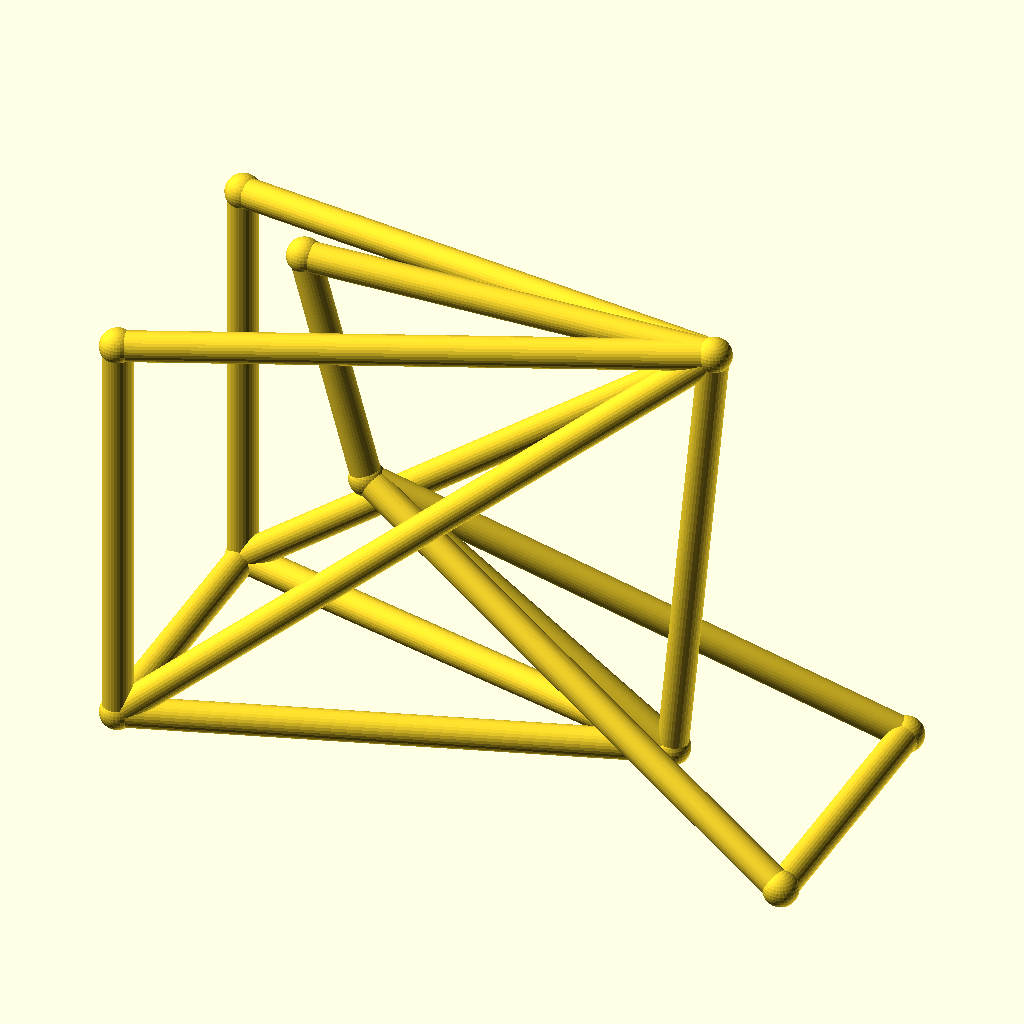
Cell 1: the model at its default parameters.
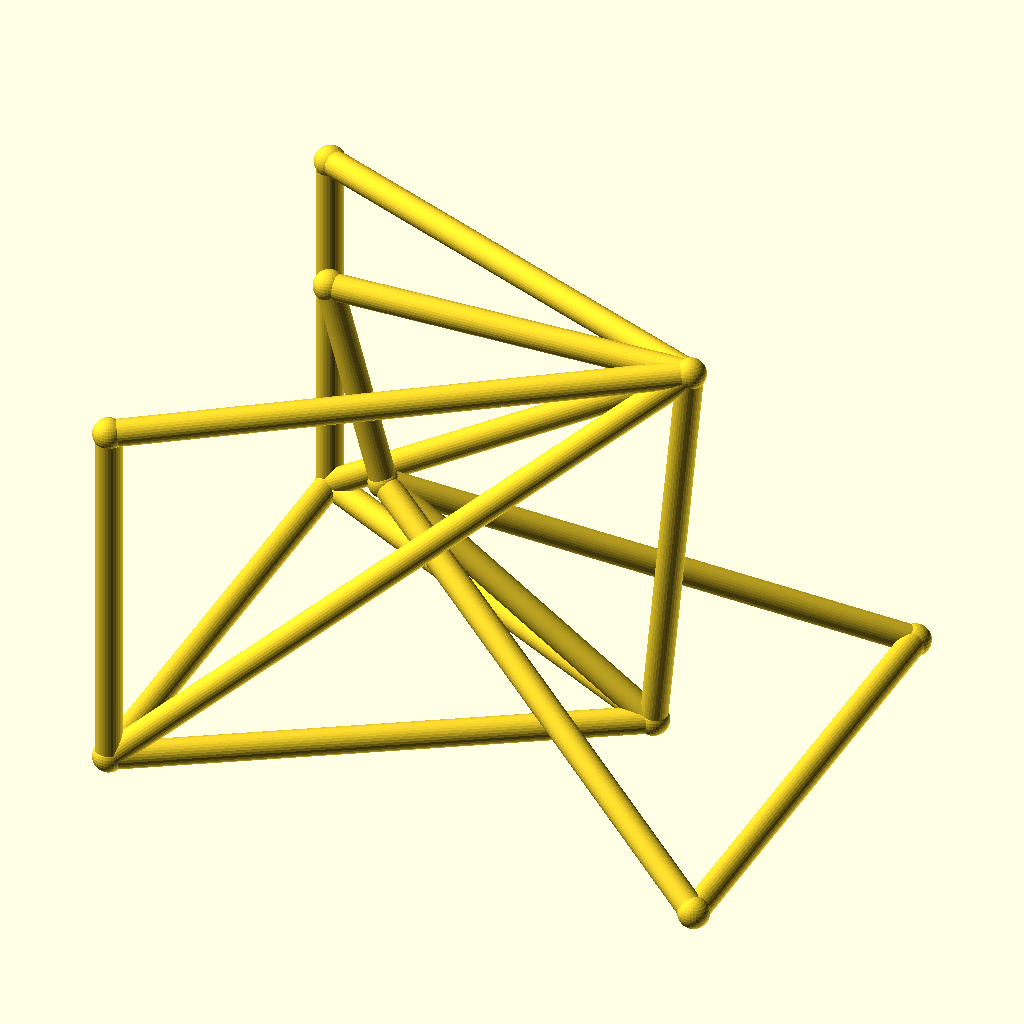
Cell 2: track = 104 (everything else at default).
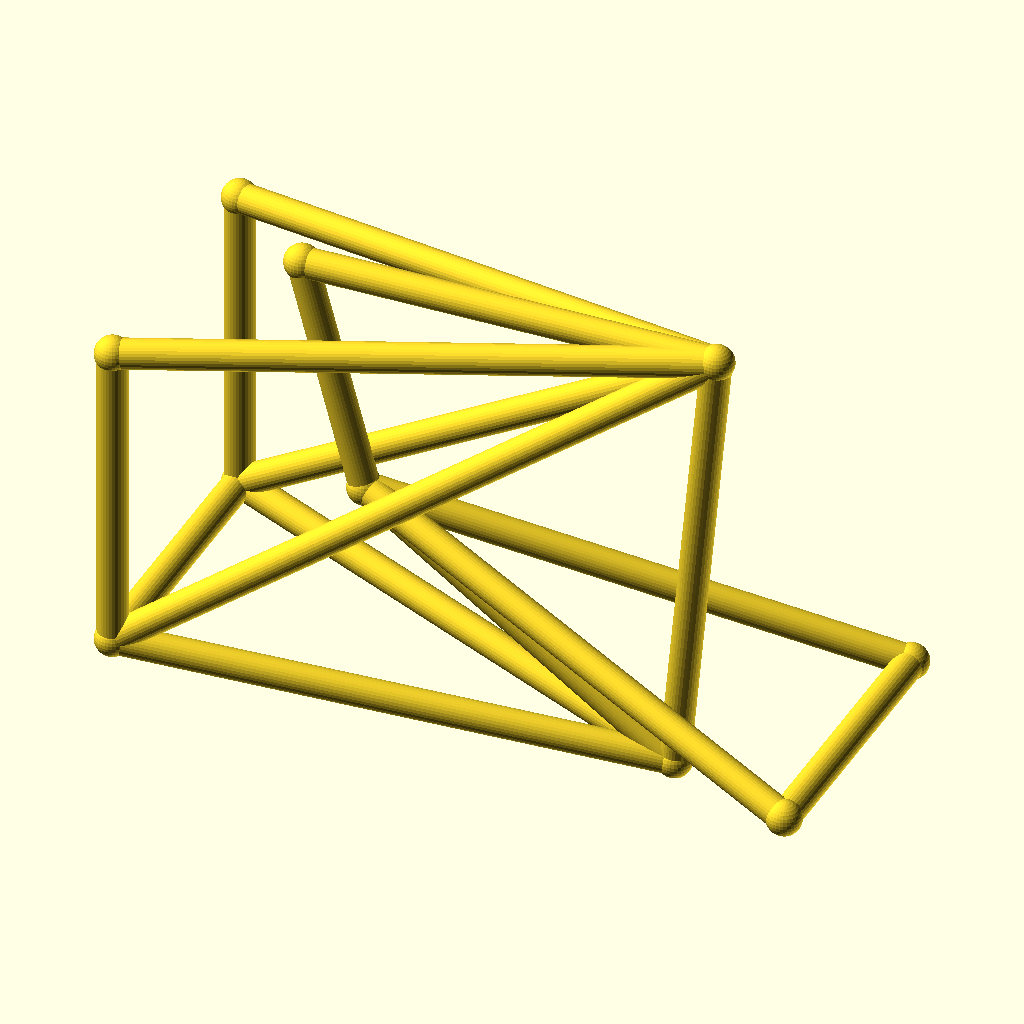
Cell 3: hub_z = 36 (everything else at default).
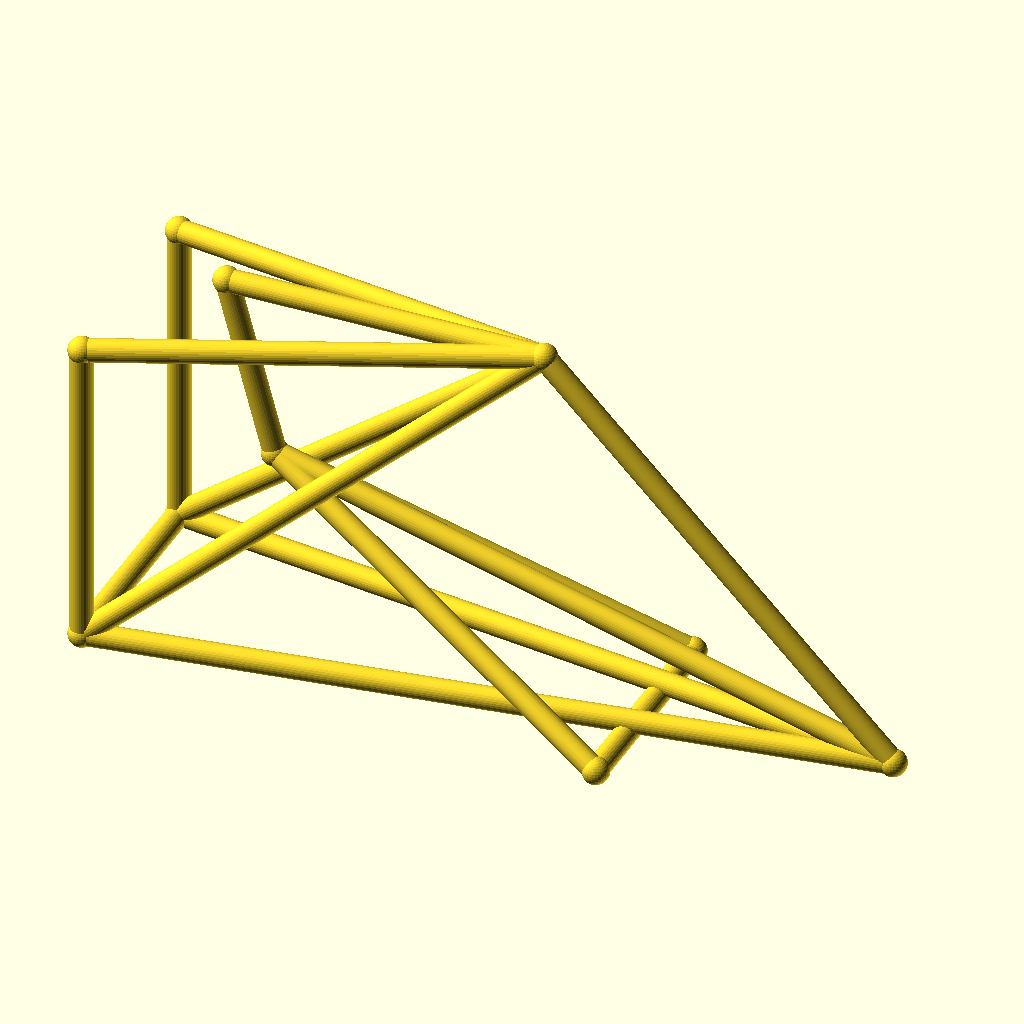
Cell 4 — bb_x set to 190, the other parameters unchanged.
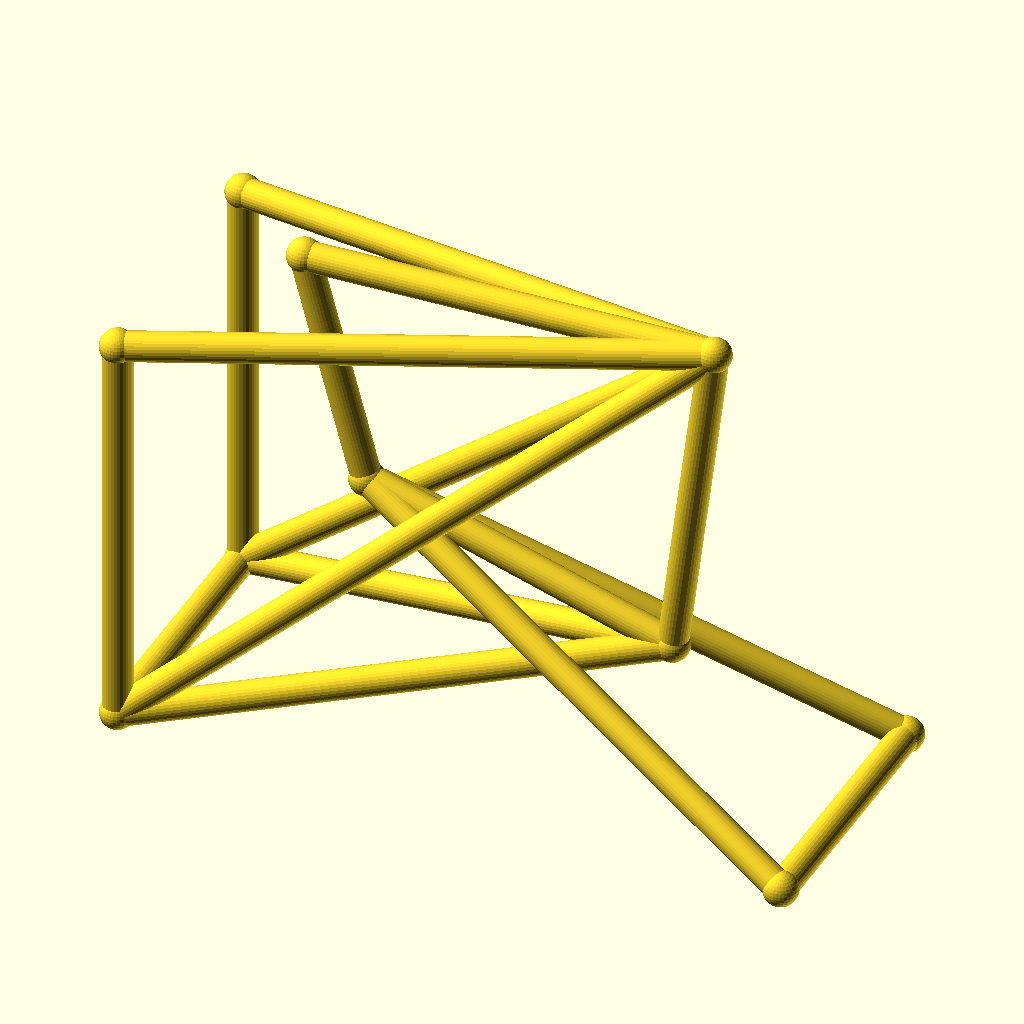
Cell 5 — bb_z set to 44, the other parameters unchanged.
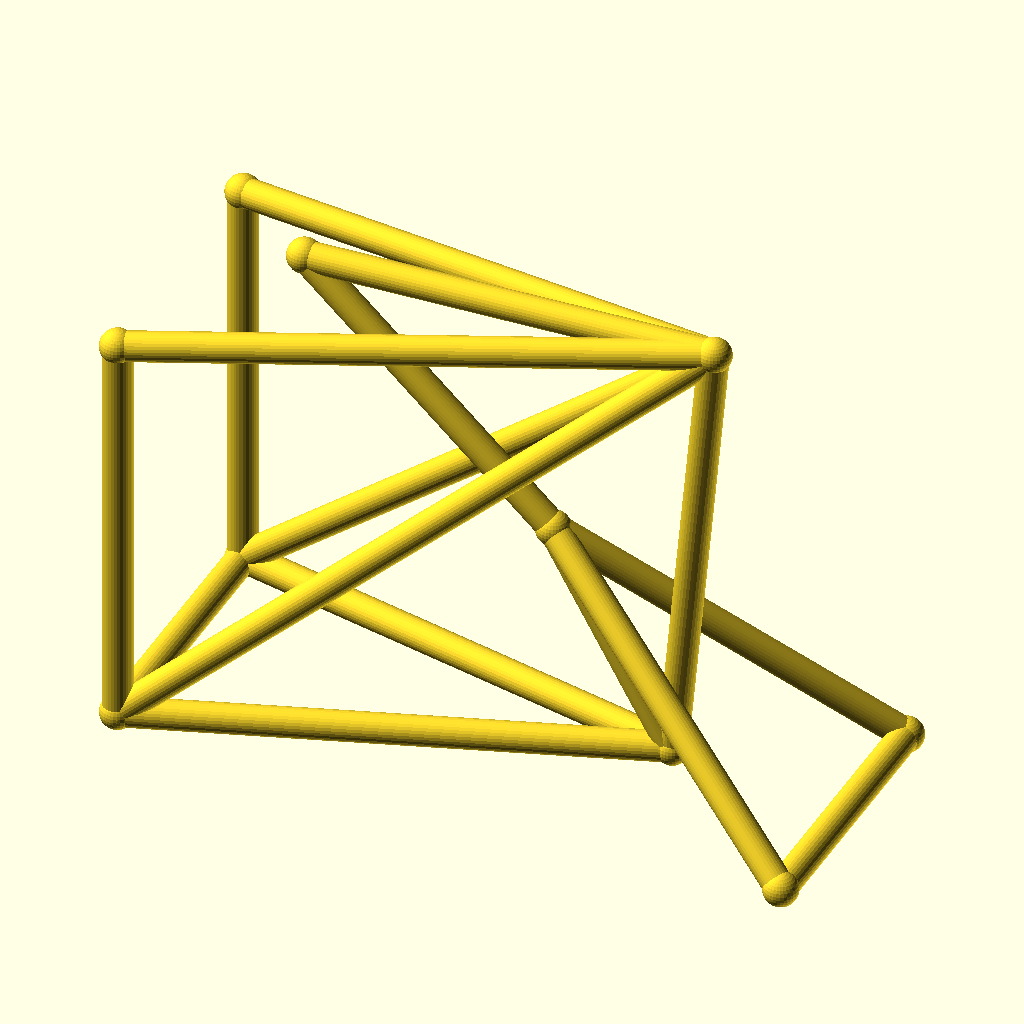
Cell 6: the same model with ht_bot_x = 72.
The same orthographic view direction (rotation 55°, 0°, 25°; colour scheme Cornfield) for every cell, with the view re-fitted per cell, so scale and position can differ between cells.
Source of the model, optional_data/data/wire3/bikeframe/scene_0175.scad:
$fn = 32;

// ----------------------------------------------------------------------
// Bicycle frame: diamond frame, wheelbase 128 mm, with rack
// ----------------------------------------------------------------------

// --- parameters (mm) ---
track = 52;               // distance between the rear dropouts
hub_z = 18;               // wheel hub height
bb_x = 95;                // bottom bracket X
bb_z = 22;                // bottom bracket height
ht_bot_x = 36;            // head tube bottom X
ht_bot_z = 62;            // head tube bottom height
ht_top_x = 24;            // head tube top X
ht_top_z = 106;           // head tube top height
st_x = 103;               // seat cluster X
st_z = 108;               // seat cluster height
fh_x = 128;               // front hub X (wheelbase)
tube_r = 2.8;             // frame tube radius
joint_r = 3.3;            // joint ball radius
rack_z = 96;              // luggage rack height

bbox_x = fh_x + 2 * joint_r;  // overall X, joints included
bbox_y = track + 2 * joint_r;  // overall Y, joints included
bbox_z = 108 - hub_z + 2 * joint_r;  // overall Z, joints included
tube_d = 2 * tube_r;  // frame tube diameter
wheelbase = fh_x;  // rear axle to front hub
nodes = [[bb_x, 0, bb_z], [ht_bot_x, 0, ht_bot_z], [ht_top_x, 0, ht_top_z], [st_x, 0, st_z], [0, track / 2, hub_z], [0, -track / 2, hub_z], [fh_x, track / 2, hub_z], [fh_x, -track / 2, hub_z], [0, track / 2, rack_z], [0, -track / 2, rack_z]];

module member(a, b, r) {
  /* round stock from joint a to joint b, ends buried in the joint balls */
  d = b - a;
  length = norm(d);
  translate(a) rotate([0, acos(d[2] / length), atan2(d[1], d[0])])
    cylinder(h = length, r = r);
}

module joint(p, r) {
  /* ball at the joint centre, fatter than every member meeting there */
  translate(p) sphere(r = r);
}

/* members - each call is one graph edge */
member(nodes[1], nodes[2], tube_r);
member(nodes[1], nodes[0], tube_r);
member(nodes[2], nodes[3], tube_r);
member(nodes[3], nodes[0], tube_r);
member(nodes[0], nodes[4], tube_r);
member(nodes[0], nodes[5], tube_r);
member(nodes[3], nodes[4], tube_r);
member(nodes[3], nodes[5], tube_r);
member(nodes[1], nodes[6], tube_r);
member(nodes[1], nodes[7], tube_r);
member(nodes[6], nodes[7], tube_r);
member(nodes[4], nodes[5], tube_r);
member(nodes[3], nodes[8], tube_r);
member(nodes[3], nodes[9], tube_r);
member(nodes[8], nodes[4], tube_r);
member(nodes[9], nodes[5], tube_r);

/* joint balls */
for (p = nodes) joint(p, joint_r);
Customizer parameters (derived from the source; name, type, default, range or options):
track: number, default 52
hub_z: number, default 18
bb_x: number, default 95
bb_z: number, default 22
ht_bot_x: number, default 36
ht_bot_z: number, default 62
ht_top_x: number, default 24
ht_top_z: number, default 106
st_x: number, default 103
st_z: number, default 108
fh_x: number, default 128
tube_r: number, default 2.8
joint_r: number, default 3.3
rack_z: number, default 96
